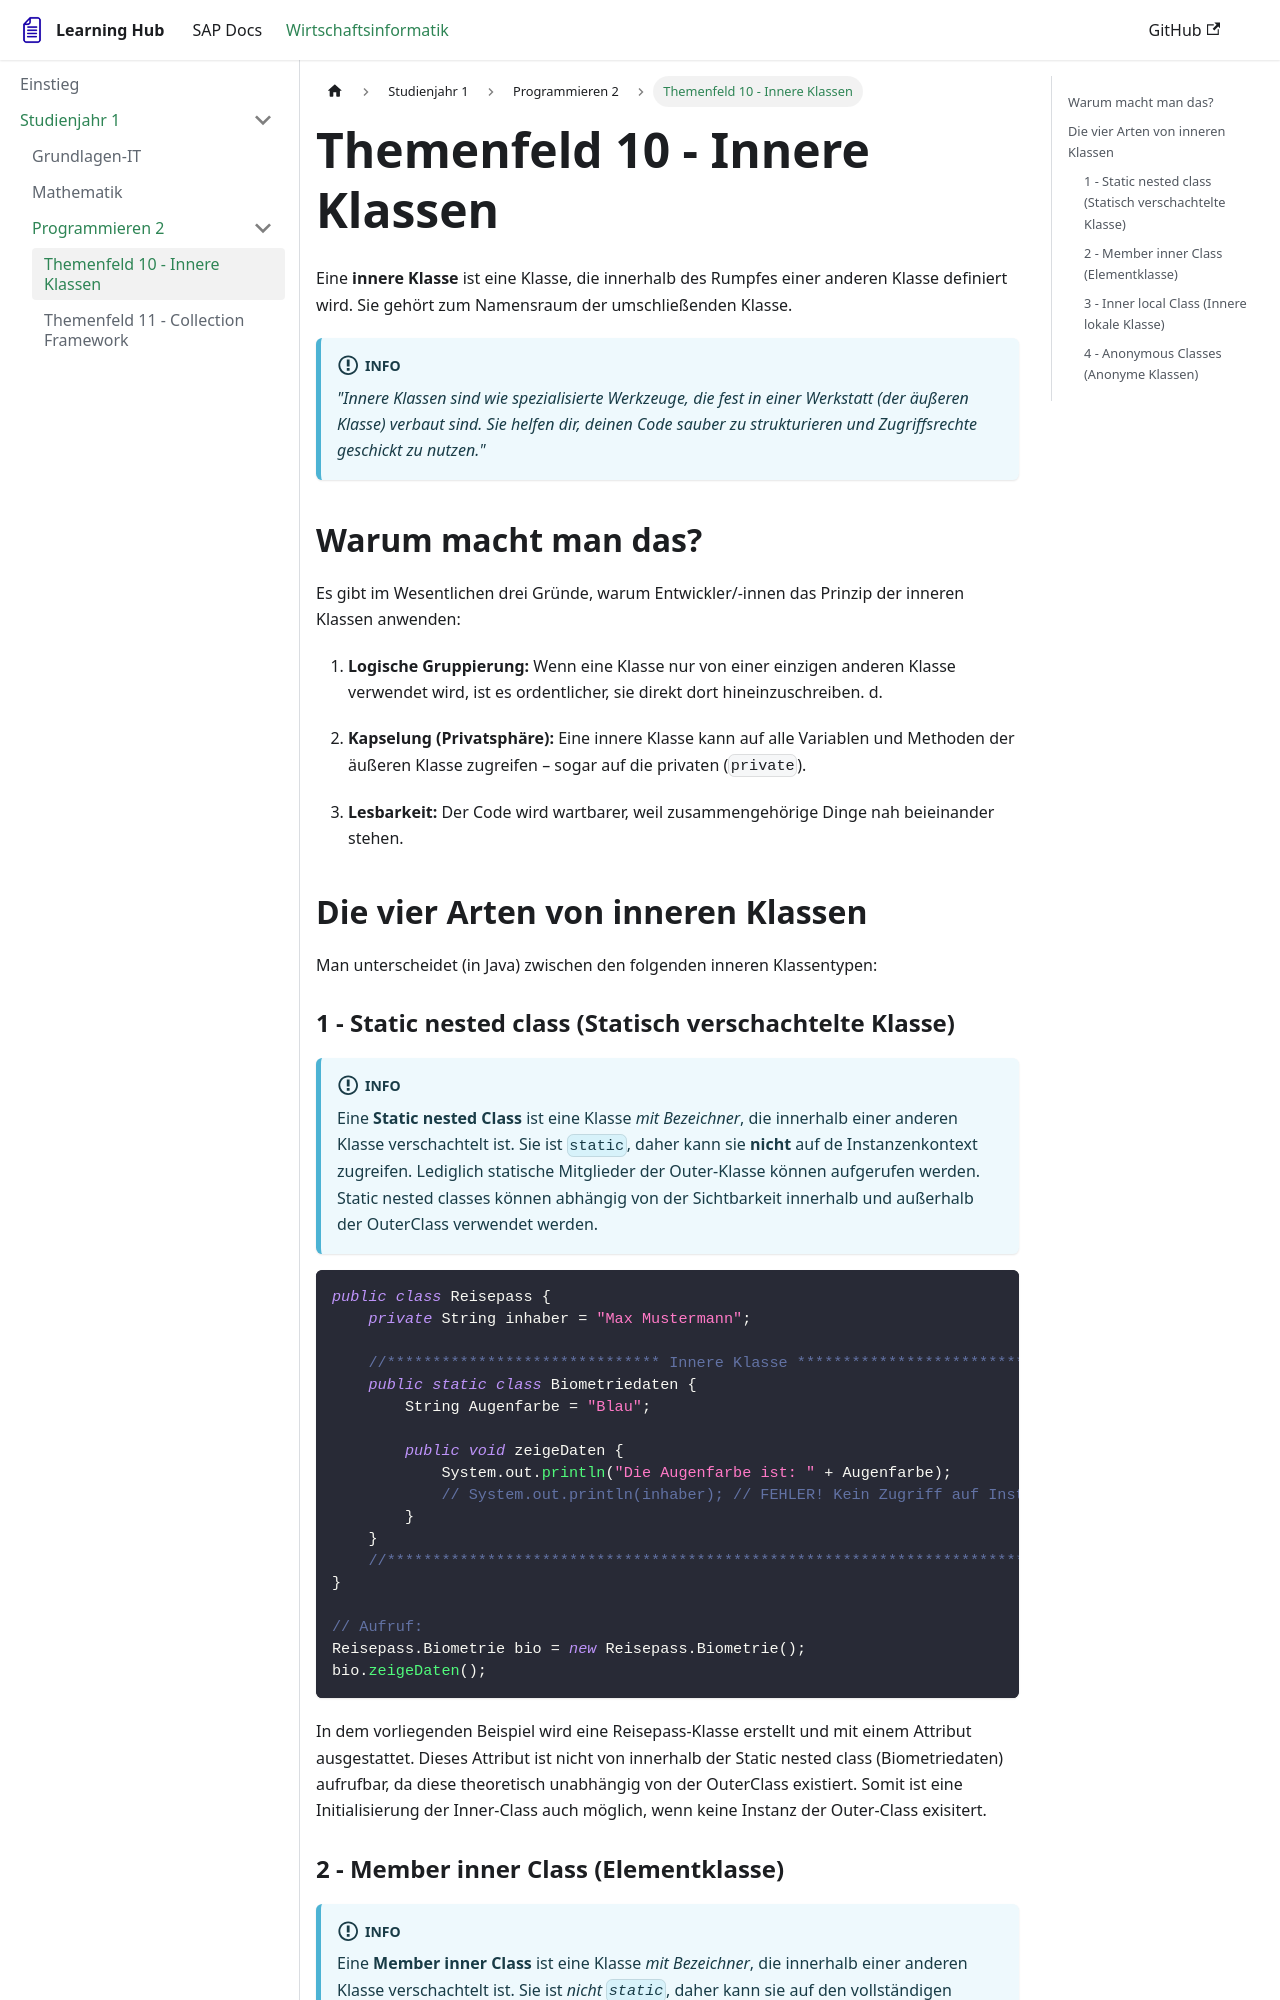

repository: FlorianLellig/FlorianLellig.github.io · page: docs-wiwi/Studienjahr-1/Programmieren-2/themenfeld10-innereKlassen/index.html · generator: docusaurus

# Themenfeld 10 - Innere Klassen

Eine **innere Klasse** ist eine Klasse, die innerhalb des Rumpfes einer anderen Klasse definiert wird. Sie gehört zum Namensraum der umschließenden Klasse. 

:::info
_"Innere Klassen sind wie spezialisierte Werkzeuge, die fest in einer Werkstatt (der äußeren Klasse) verbaut sind. Sie helfen dir, deinen Code sauber zu strukturieren und Zugriffsrechte geschickt zu nutzen."_
:::

## Warum macht man das?

Es gibt im Wesentlichen drei Gründe, warum Entwickler/-innen das Prinzip der inneren Klassen anwenden:

1. **Logische Gruppierung:** Wenn eine Klasse nur von einer einzigen anderen Klasse verwendet wird, ist es ordentlicher, sie direkt dort hineinzuschreiben.
d.
2. **Kapselung (Privatsphäre):** Eine innere Klasse kann auf alle Variablen und Methoden der äußeren Klasse zugreifen – sogar auf die privaten (`private`). 

3. **Lesbarkeit:** Der Code wird wartbarer, weil zusammengehörige Dinge nah beieinander stehen.


## Die vier Arten von inneren Klassen

Man unterscheidet (in Java) zwischen den folgenden inneren Klassentypen:

### 1 - Static nested class (Statisch verschachtelte Klasse)

:::info
Eine **Static nested Class** ist eine Klasse _mit Bezeichner_, die innerhalb einer anderen Klasse verschachtelt ist. Sie ist `static`, daher kann sie **nicht** auf de Instanzenkontext zugreifen. Lediglich statische Mitglieder der Outer-Klasse können aufgerufen werden. Static nested classes können abhängig von der Sichtbarkeit innerhalb und außerhalb der OuterClass verwendet werden.
:::

```java
public class Reisepass {
    private String inhaber = "Max Mustermann";

    //****************************** Innere Klasse ****************************************
    public static class Biometriedaten {
        String Augenfarbe = "Blau";

        public void zeigeDaten {
            System.out.println("Die Augenfarbe ist: " + Augenfarbe);
            // System.out.println(inhaber); // FEHLER! Kein Zugriff auf Instanzvariablen
        }
    }
    //*************************************************************************************
}

// Aufruf:
Reisepass.Biometrie bio = new Reisepass.Biometrie();
bio.zeigeDaten();
```

In dem vorliegenden Beispiel wird eine Reisepass-Klasse erstellt und mit einem Attribut ausgestattet. Dieses Attribut ist nicht von innerhalb der Static nested class (Biometriedaten) aufrufbar, da diese theoretisch unabhängig von der OuterClass existiert. Somit ist eine Initialisierung der Inner-Class auch möglich, wenn keine Instanz der Outer-Class exisitert.
